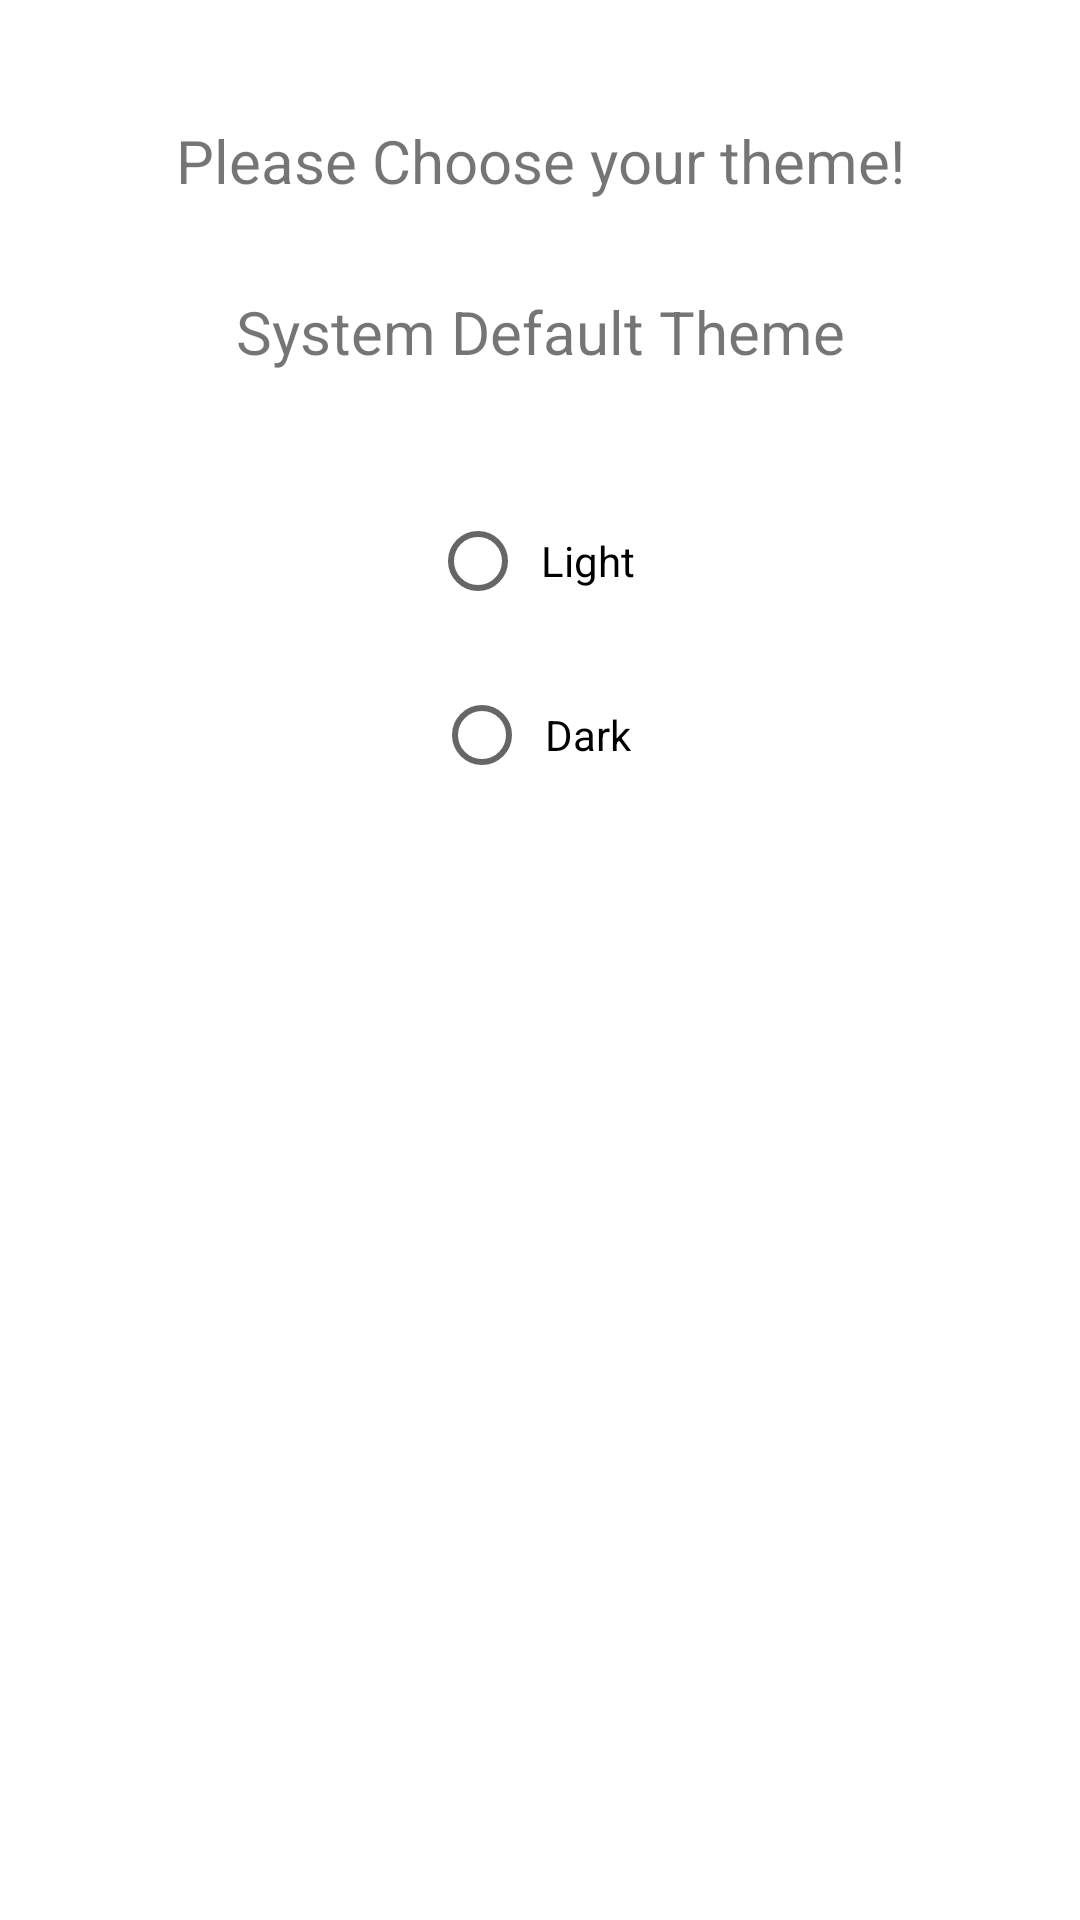

Write the Android layout XML for this screen, with the resource values it uses.
<!-- AndroidManifest.xml: application theme Theme.MarketplaceAplo5 -->
<!-- res/layout/activity_change_theme.xml -->
<?xml version="1.0" encoding="utf-8"?>
<RelativeLayout
    xmlns:android="http://schemas.android.com/apk/res/android"
    xmlns:tools="http://schemas.android.com/tools"
    android:layout_width="match_parent"
    android:layout_height="match_parent"
    android:orientation="vertical"
    tools:context=".MainActivity">

    
    <TextView
        android:id="@+id/idTVHeading"
        android:layout_width="match_parent"
        android:layout_height="wrap_content"
        android:layout_marginTop="40dp"
        android:gravity="center_horizontal"
        android:text="Please Choose your theme!"
        android:textAlignment="center"
        android:textSize="20sp" />

    
    <TextView
        android:id="@+id/idtvTheme"
        android:layout_width="match_parent"
        android:layout_height="wrap_content"
        android:layout_below="@id/idTVHeading"
        android:layout_marginTop="30dp"
        android:gravity="center_horizontal"
        android:text="System Default Theme"
        android:textAlignment="center"
        android:textSize="20sp" />

    
    <RadioGroup
        android:id="@+id/idRGgroup"
        android:layout_width="match_parent"
        android:layout_height="wrap_content"
        android:layout_below="@id/idtvTheme"
        android:layout_marginTop="30dp"
        android:orientation="vertical"
        android:padding="4dp">

        
        <RadioButton
            android:id="@+id/idRBLight"
            android:layout_width="wrap_content"
            android:layout_height="wrap_content"
            android:layout_gravity="center_horizontal"
            android:layout_margin="5dp"
            android:padding="5dp"
            android:text="Light" />

        
        <RadioButton
            android:id="@+id/idRBDark"
            android:layout_width="wrap_content"
            android:layout_height="wrap_content"
            android:layout_gravity="center_horizontal"
            android:layout_margin="5dp"
            android:layout_weight="1"
            android:padding="5dp"
            android:text="Dark" />

    </RadioGroup>

</RelativeLayout>
<!-- resources referenced by this layout -->
<resources>
  <style name="Theme.MarketplaceAplo5" parent="Theme.MaterialComponents.DayNight.DarkActionBar">
          
          <item name="colorPrimary">@color/purple_500</item>
          <item name="colorPrimaryVariant">@color/purple_700</item>
          <item name="colorOnPrimary">@color/white</item>
          
          <item name="colorSecondary">@color/teal_200</item>
          <item name="colorSecondaryVariant">@color/teal_700</item>
          <item name="colorOnSecondary">@color/black</item>
          
          <item name="android:statusBarColor" tools:targetApi="l">?attr/colorPrimaryVariant</item>
          
      </style>
  <!-- not gathered from this repository: default colours our renderer supplied (Android Studio template values) -->
  <color name="purple_500">#FF6200EE</color>
  <color name="purple_700">#FF3700B3</color>
  <color name="teal_200">#FF03DAC5</color>
  <color name="teal_700">#FF018786</color>
  <color name="black">#FF000000</color>
  <color name="white">#FFFFFFFF</color>
</resources>
